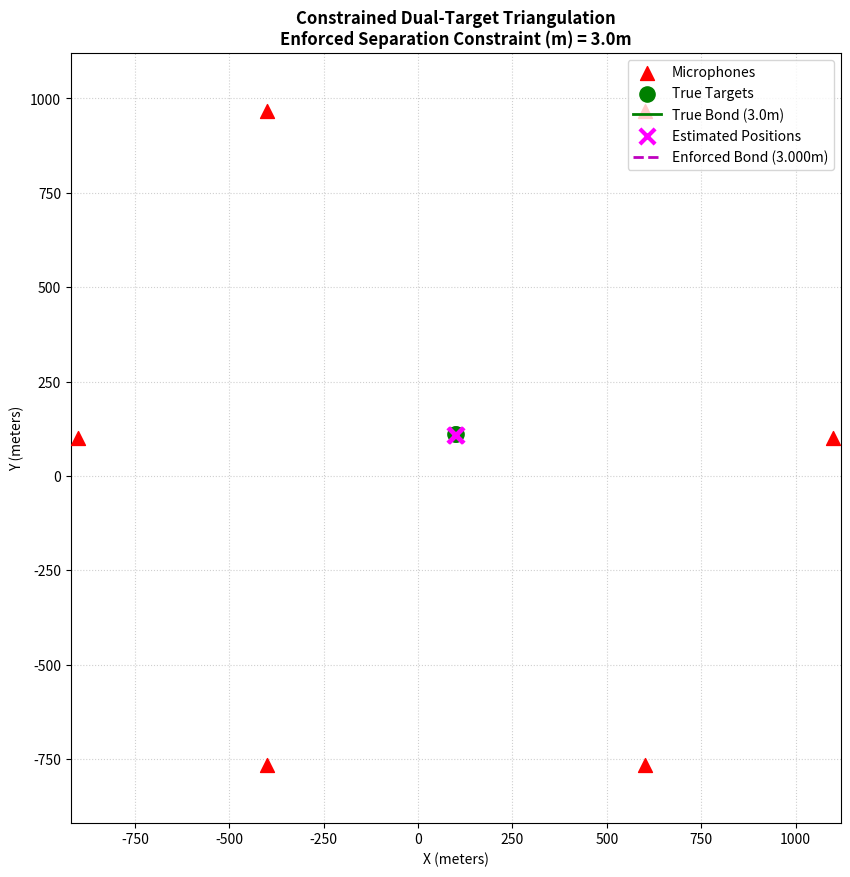

Recreate this plot in Python.
import numpy as np
import matplotlib.pyplot as plt
from scipy.optimize import minimize

def simulate_constrained_two_points(num_anchors=6, circle_radius=60.0, known_distance_m=30.0):
    # Constants
    SPEED_OF_SOUND = 343.0  # m/s
    TIME_ERROR_MS = 5.0
    error_std_meters = (TIME_ERROR_MS / 1000.0) * SPEED_OF_SOUND  # ~1.715m
    
    circle_center = np.array([100.0, 100.0])
    
    # 1. Define TRUE locations for Subject 1 and Subject 2 (Exactly 'known_distance_m' apart)
    true_p1 = circle_center + np.array([-known_distance_m / 2, 10.0])
    true_p2 = circle_center + np.array([known_distance_m / 2, 10.0])
    
    # 2. Setup Anchors in a circle around the central zone
    anchors = []
    for i in range(num_anchors):
        angle = 2 * np.pi * i / num_anchors
        x_a = circle_center[0] + circle_radius * np.cos(angle)
        y_a = circle_center[1] + circle_radius * np.sin(angle)
        anchors.append([x_a, y_a])
    anchors = np.array(anchors)
    
    # 3. Simulate independent noisy acoustic distance readings to BOTH subjects
    true_dist_p1 = np.linalg.norm(anchors - true_p1, axis=1)
    true_dist_p2 = np.linalg.norm(anchors - true_p2, axis=1)
    
    noisy_dist_p1 = true_dist_p1 + np.random.normal(0, error_std_meters, size=num_anchors)
    noisy_dist_p2 = true_dist_p2 + np.random.normal(0, error_std_meters, size=num_anchors)
    
    # 4. Joint Loss Function (Minimizes acoustic variance for both targets together)
    def objective_function(states):
        # Unpack the 4 optimized elements
        x1, y1, x2, y2 = states
        p1_guess = np.array([x1, y1])
        p2_guess = np.array([x2, y2])
        
        # Calculate residuals for both sets of data
        residuals_p1 = np.linalg.norm(anchors - p1_guess, axis=1) - noisy_dist_p1
        residuals_p2 = np.linalg.norm(anchors - p2_guess, axis=1) - noisy_dist_p2
        
        return np.sum(residuals_p1**2) + np.sum(residuals_p2**2)
    
    # 5. THE CRITICAL RESTRICTION: Equality Constraint
    # This function must equal 0 for the optimizer's solution to be valid.
    def distance_constraint(states):
        x1, y1, x2, y2 = states
        calculated_distance = np.sqrt((x2 - x1)**2 + (y2 - y1)**2)
        return calculated_distance - known_distance_m

    constraints = ({'type': 'eq', 'fun': distance_constraint})
    
    # 6. Execute Constrained Optimization using SLSQP
    # Initial guess places both targets roughly near the array center, slightly separated
    initial_guess = [90.0, 100.0, 110.0, 100.0] 
    
    result = minimize(objective_function, initial_guess, method='SLSQP', constraints=constraints)
    
    # Unpack final outputs
    est_x1, est_y1, est_x2, est_y2 = result.x
    est_p1 = np.array([est_x1, est_y1])
    est_p2 = np.array([est_x2, est_y2])
    
    # Calculate performance metrics
    err_p1 = np.linalg.norm(est_p1 - true_p1)
    err_p2 = np.linalg.norm(est_p2 - true_p2)
    final_calculated_separation = np.linalg.norm(est_p1 - est_p2)
    
    # --- Visualization ---
    plt.figure(figsize=(10, 10))
    
    # Plot anchors
    plt.scatter(anchors[:,0], anchors[:,1], color='red', marker='^', s=100, zorder=4, label='Microphones')
    
    # Plot true positions & their baseline bond
    plt.scatter([true_p1[0], true_p2[0]], [true_p1[1], true_p2[1]], color='green', s=120, zorder=5, label='True Targets')
    plt.plot([true_p1[0], true_p2[0]], [true_p1[1], true_p2[1]], 'g-', linewidth=2, label=f'True Bond ({known_distance_m}m)')
    
    # Plot estimated locations & their calculated bond
    plt.scatter([est_p1[0], est_p2[0]], [est_p1[1], est_p2[1]], color='magenta', marker='x', s=120, linewidths=3, zorder=6, label='Estimated Positions')
    plt.plot([est_p1[0], est_p2[0]], [est_p1[1], est_p2[1]], 'm--', linewidth=2, label=f'Enforced Bond ({final_calculated_separation:.3f}m)')
    
    # Format environment layout
    plt.title(f'Constrained Dual-Target Triangulation\nEnforced Separation Constraint (m) = {known_distance_m}m', fontsize=12, fontweight='bold')
    plt.xlabel('X (meters)')
    plt.ylabel('Y (meters)')
    plt.xlim(circle_center[0] - circle_radius - 20, circle_center[0] + circle_radius + 20)
    plt.ylim(circle_center[1] - circle_radius - 20, circle_center[1] + circle_radius + 20)
    plt.grid(True, linestyle=':', alpha=0.6)
    plt.legend(loc='upper right')
    plt.gca().set_aspect('equal', adjustable='box')
    
    plt.show()
    
    # Print numerical truth tests
    print("--- Constrained Solver Outputs ---")
    print(f"Target 1 Coordinate Error: {err_p1:.3f} meters")
    print(f"Target 2 Coordinate Error: {err_p2:.3f} meters")
    print(f"Resulting separation between estimations: {final_calculated_separation:.6f} meters")

# Execute the dual tracking simulation where the points are locked exactly 30 meters apart
simulate_constrained_two_points(num_anchors=6, circle_radius=1000.0, known_distance_m=3.0)
